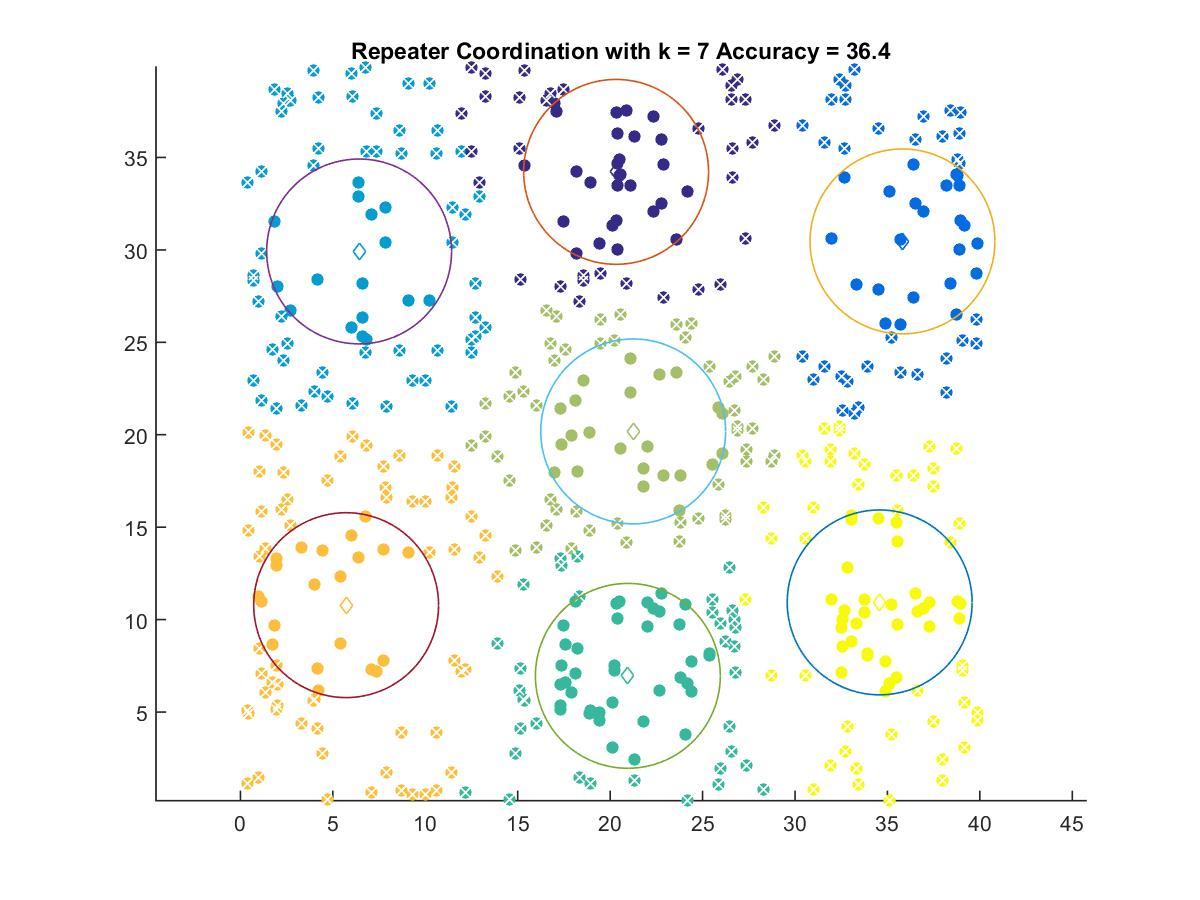

Data behind this chart, as committed beside it:
20.322, 34.221
35.81, 30.46
6.42, 29.91
20.96, 6.958
21.25, 20.18
5.718, 10.78
34.58, 10.93
